Run: headless pygame with SDL's dummy video driver; simulated clock (each Clock.tick advances the game by its frame time, no real sleeping); random seed 0; keys injected as events and as key.get_pressed() state; no mouse input.
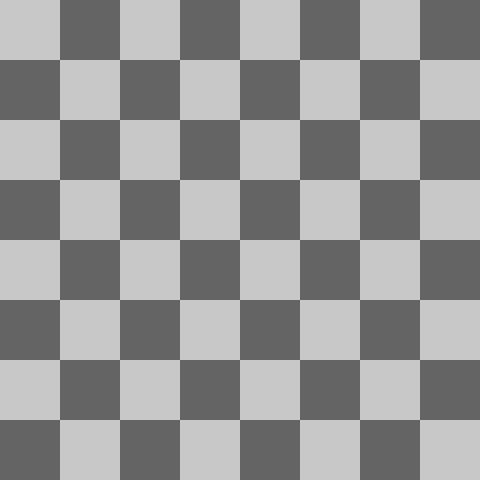
Frame 1 of 4 · flips 1–60 · no input
Frame 2 of 4 · flips 61–180 · tapped SPACE, RETURN · held RIGHT (→), D · screen unchanged from frame 1, image omitted
Frame 3 of 4 · flips 181–300 · held DOWN (↓), S · screen unchanged from frame 2, image omitted
Frame 4 of 4 · flips 301–420 · held LEFT (←), A, UP (↑), W · screen unchanged from frame 3, image omitted

The pygame program that drew these frames:

#! /usr/bin/env python3
# -*- coding: utf-8 -*-

import pygame, sys

pygame.init()

squaresize = 60

squarecolor_wht = [200, 200, 200]
squarecolor_blk = [100, 100, 100]

botbar = 150
botbarcolor = squarecolor_blk

notpressedcolor = squarecolor_wht
pressedcolor = squarecolor_blk

game_w = (squaresize * 8)
game_h = (squaresize * 8)

win_w = game_w
win_h = game_h 

win = pygame.display.set_mode([win_w, win_h])

def main():
    for x in range(1, 9):
            for y in range(1, 9):
                if x % 2 != 0:
                    if y % 2 != 0:
                        pygame.draw.rect(win, squarecolor_wht, [squaresize * (x - 1), squaresize * (y - 1),
                                                                squaresize, squaresize])
                    else:
                        pygame.draw.rect(win, squarecolor_blk, [squaresize * (x - 1), squaresize * (y - 1),
                                                                squaresize, squaresize])
                else:
                    if y % 2 != 0:
                        pygame.draw.rect(win, squarecolor_blk, [squaresize * (x - 1), squaresize * (y - 1),
                                                                squaresize, squaresize])
                    else:
                        pygame.draw.rect(win, squarecolor_wht, [squaresize * (x - 1), squaresize * (y - 1),
                                                                squaresize, squaresize])
    while True:
        for event in pygame.event.get():
            if event.type==pygame.QUIT:
                pygame.quit()
                sys.exit()
        pygame.display.update()

main()
